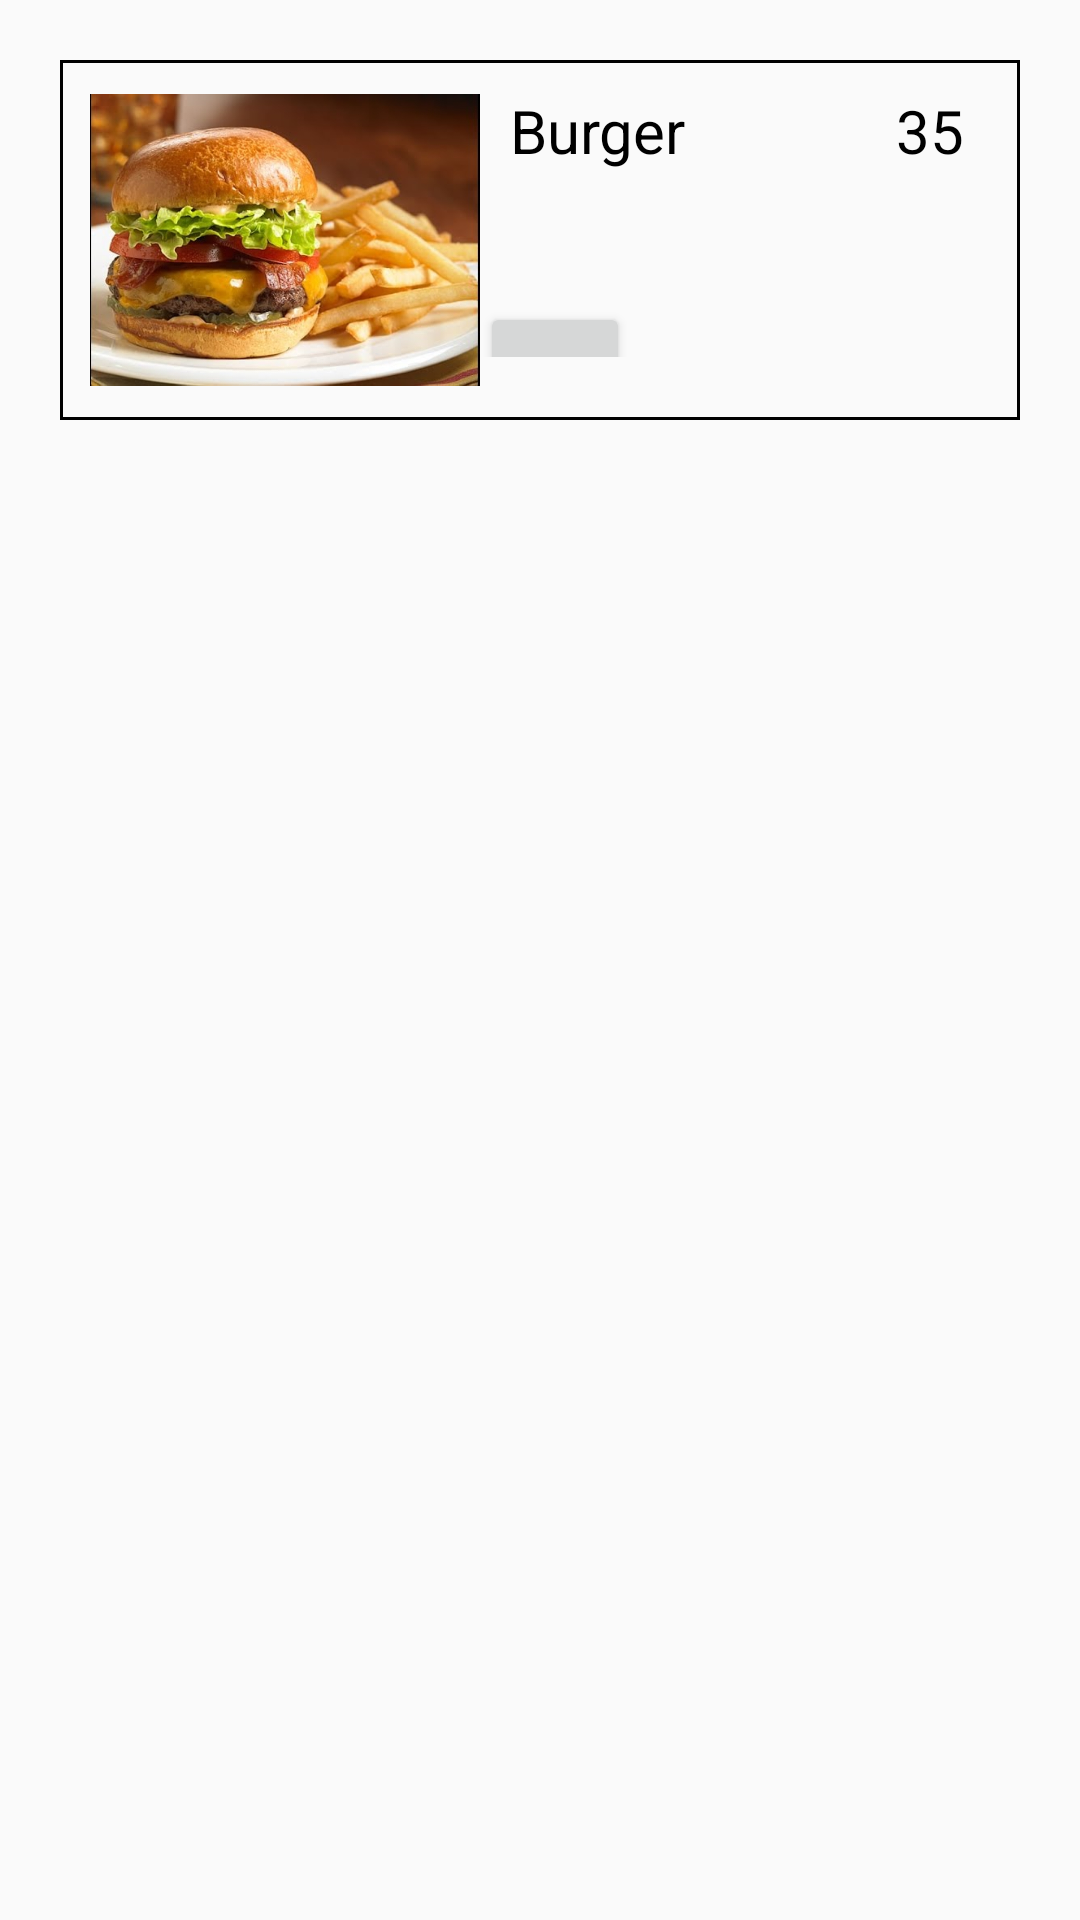

Here is an Android app screen rendered from its layout file. Give the layout XML and the strings, colors and styles it references.
<!-- AndroidManifest.xml: application theme AppTheme -->
<!-- res/layout/fragment_prawns.xml -->
<LinearLayout xmlns:android="http://schemas.android.com/apk/res/android"
    xmlns:tools="http://schemas.android.com/tools"
    android:layout_width="match_parent"
    android:layout_height="match_parent"
    android:orientation="vertical"
    android:padding="20dp"
    android:weightSum="3.0"
    tools:context="com.example.chinna.deliveryapp.PrawnsFragment">

    <LinearLayout
        android:layout_width="match_parent"
        android:layout_height="wrap_content"
        android:padding="10dp"
        android:background="@drawable/checkout"
        android:orientation="horizontal">

        <ImageView
            android:layout_width="130dp"
            android:layout_height="100dp"
            android:src="@drawable/burger"/>

        <LinearLayout
            android:layout_width="wrap_content"
            android:layout_height="wrap_content"
            android:orientation="vertical">

        <TextView
            android:layout_width="wrap_content"
            android:layout_height="wrap_content"
            android:layout_marginLeft="10dp"
            android:textSize="20dp"
            android:text="Burger"
            android:textColor="#000000"/>

            <LinearLayout
                android:layout_width="match_parent"
                android:layout_height="wrap_content"
                android:orientation="horizontal">

            <Button
                android:id="@+id/decrease"
                android:layout_width="50dp"
                android:layout_height="50dp"
                android:onClick="decreaseInteger"
                android:text="-" />

            <TextView
                android:id="@+id/integer_number"
                android:layout_width="50dp"
                android:layout_height="30dp"
                android:layout_marginBottom="16dp"
                android:layout_marginLeft="40dp"
                android:layout_marginRight="40dp"
                android:layout_marginTop="16dp"
                android:text="0"
                android:textStyle="bold"
                android:textSize="70sp" />

            <Button
                android:id="@+id/increase"
                android:layout_width="50dp"
                android:layout_height="30dp"
                android:onClick="increaseInteger"
                android:text="+" />

                </LinearLayout>

        </LinearLayout>

        <TextView
            android:layout_width="wrap_content"
            android:layout_height="wrap_content"
            android:text="35"
            android:textSize="20dp"
            android:textColor="#000000"
            android:layout_marginLeft="70dp"
            />

    </LinearLayout>

    
        
        
        
        
        
        
        
    
        
        
        
        
        
        
        
    
        
        
        
        
        
        
        

</LinearLayout>
<!-- resources referenced by this layout -->
<resources>
  <!-- drawable burger: jpg bitmap (drawable, 382951 bytes) -->
  <!-- drawable checkout (drawable) -->
  <?xml version="1.0" encoding="utf-8"?>
  <shape xmlns:android="http://schemas.android.com/apk/res/android" android:shape="rectangle" >
  
      <stroke
          android:width="1dp"
          android:color="#000000"
          />
  </shape>
  <!-- drawable chicken2: png bitmap (drawable, 41216 bytes) -->
  <!-- drawable prawns1: png bitmap (drawable, 42013 bytes) -->
  <!-- drawable prawns2: png bitmap (drawable, 32590 bytes) -->
  <style name="AppTheme" parent="Theme.AppCompat.Light.NoActionBar">
          
          <item name="colorPrimary">@color/colorPrimary</item>
          <item name="colorPrimaryDark">@color/colorPrimaryDark</item>
          <item name="colorAccent">@color/colorAccent</item>
      </style>
  <color name="colorPrimary">#125688</color>
  <color name="colorPrimaryDark">#125688</color>
  <color name="colorAccent">#c8e8ff</color>
</resources>
